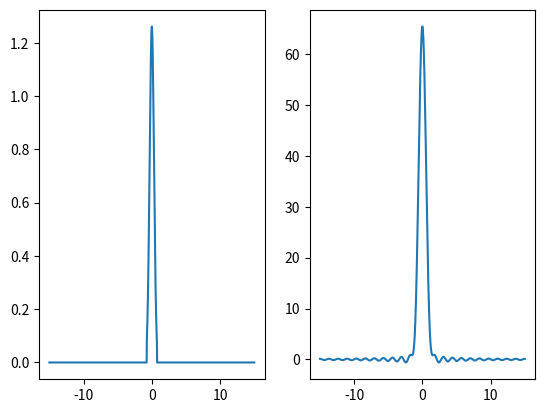

Here is the Python script that generated this plot:
import numpy as np
from numpy import exp, log, sin, cos, sqrt
from numpy import e, pi
import matplotlib.pyplot as plt
from matplotlib.animation import FuncAnimation as anim

def naive(x, fx):
    return (exp(- 2 * pi * 1j * np.outer(x, x)) @ fx)

def f(x, n):
    m = 0
    s = 0.1
    xn = np.zeros(n)
    xe = 1 / sqrt(2 * pi * s) * exp(-(x - m)**2 / 2 / s)
    return np.concatenate([xn, xe[n:-n], xn])

a = 15
n = 2000
x = np.linspace(-a, a, n)

fig, ax = plt.subplots(1, 2)

def animate(n):
    n += 950
    ax[0].cla()
    ax[1].cla()
    fx = f(x, n)
    l = ax[0].plot(x, fx)
    l += ax[1].plot(x, (naive(x, fx)))
    return l

a = anim(fig, animate, blit = True)
plt.show()